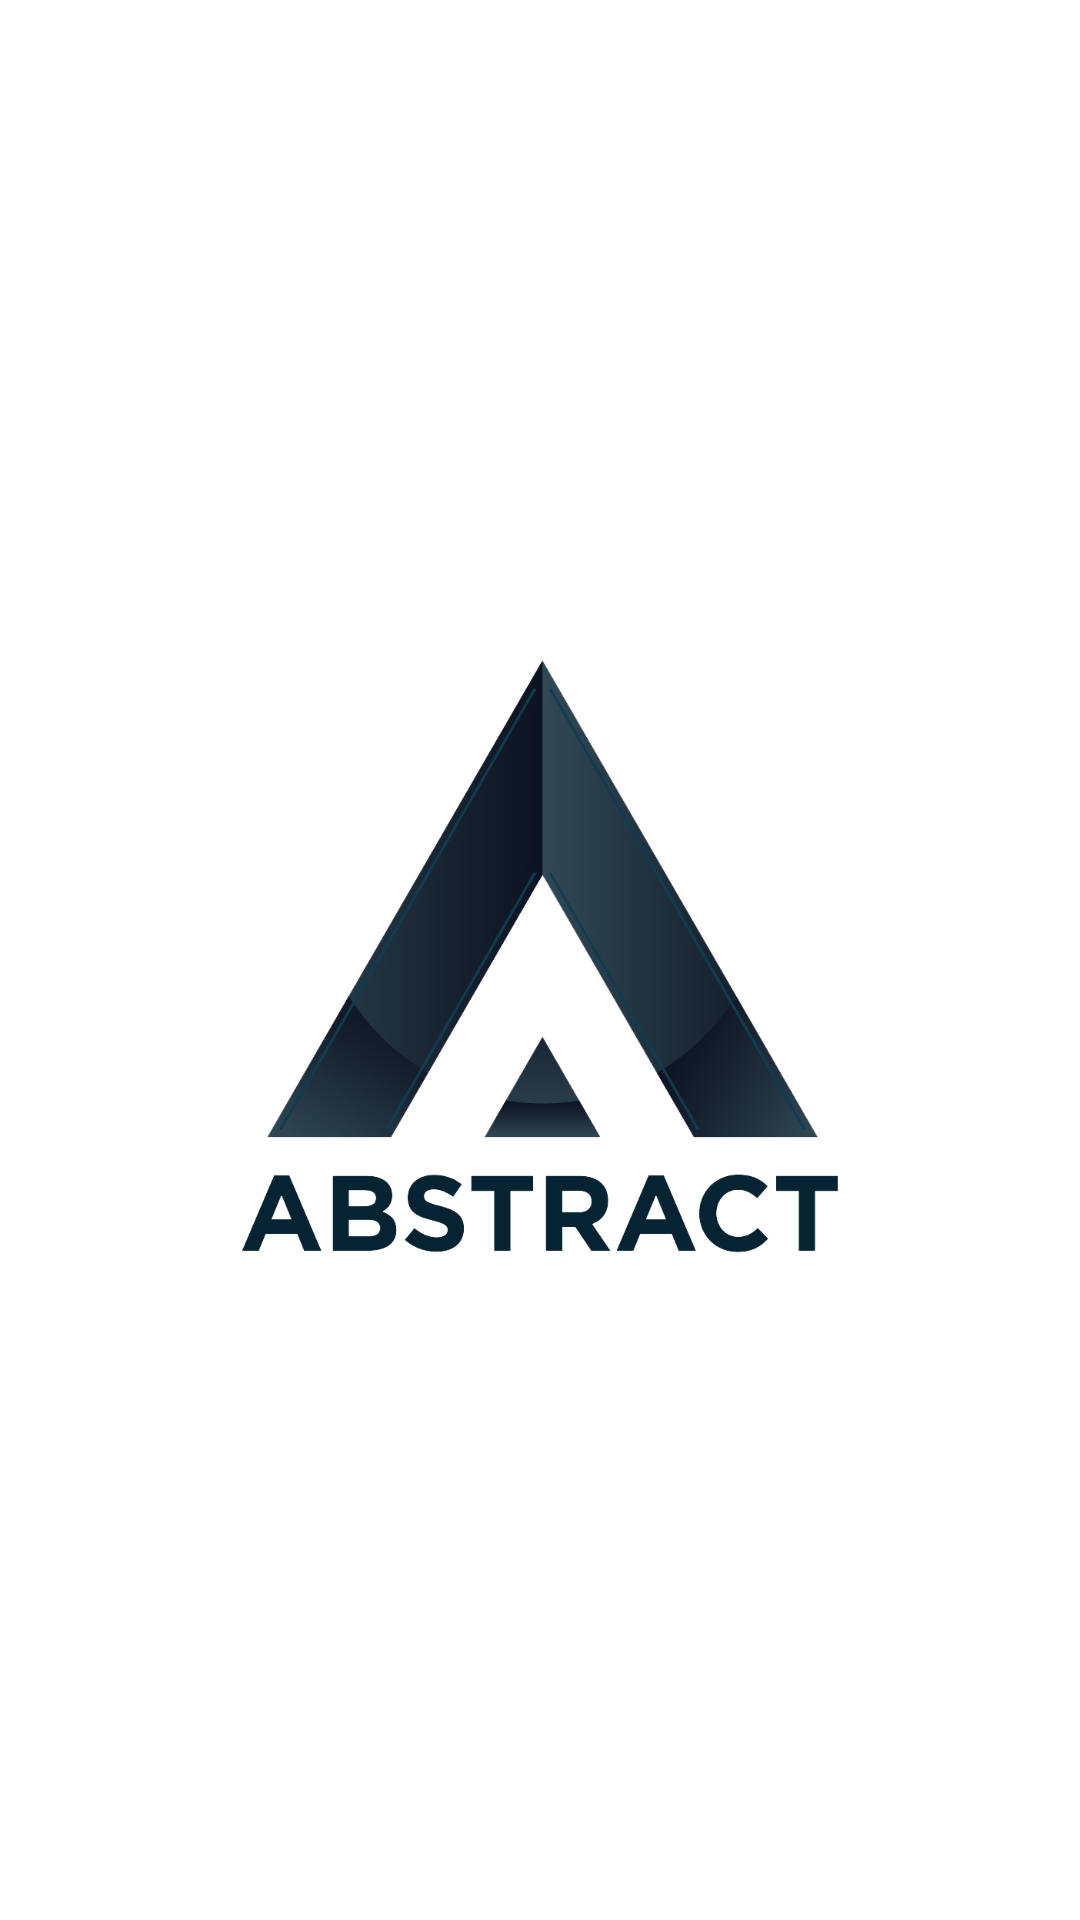

The Android layout XML behind this screen, and the referenced resources:
<!-- AndroidManifest.xml: application theme Theme.AppCompat.Light -->
<!-- res/layout/activity_splash.xml -->
<?xml version="1.0" encoding="utf-8"?>
<androidx.constraintlayout.widget.ConstraintLayout
    xmlns:android="http://schemas.android.com/apk/res/android"
    xmlns:app="http://schemas.android.com/apk/res-auto"
    xmlns:tools="http://schemas.android.com/tools"
    android:layout_width="match_parent"
    android:layout_height="match_parent"
    android:background="#fff"
    tools:context=".SplashScreen">

    <ImageView
        android:id="@+id/SplashScreenImage"
        android:layout_width="300dp"
        android:layout_height="200dp"
        android:layout_gravity = "center"
        app:layout_constraintBottom_toBottomOf="parent"
        app:layout_constraintLeft_toLeftOf="parent"
        app:layout_constraintRight_toRightOf="parent"
        app:layout_constraintTop_toTopOf="parent"
        app:srcCompat="@drawable/logo" />

</androidx.constraintlayout.widget.ConstraintLayout>
<!-- resources referenced by this layout -->
<resources>
  <!-- drawable logo: png bitmap (drawable, 137181 bytes) -->
  <style name="Theme.AppCompat.Light" parent="Base.Theme.AppCompat.Light" />
  <style name="Base.Theme.AppCompat.Light" parent="Theme.Material3.DayNight.NoActionBar">
          
          
      </style>
</resources>
